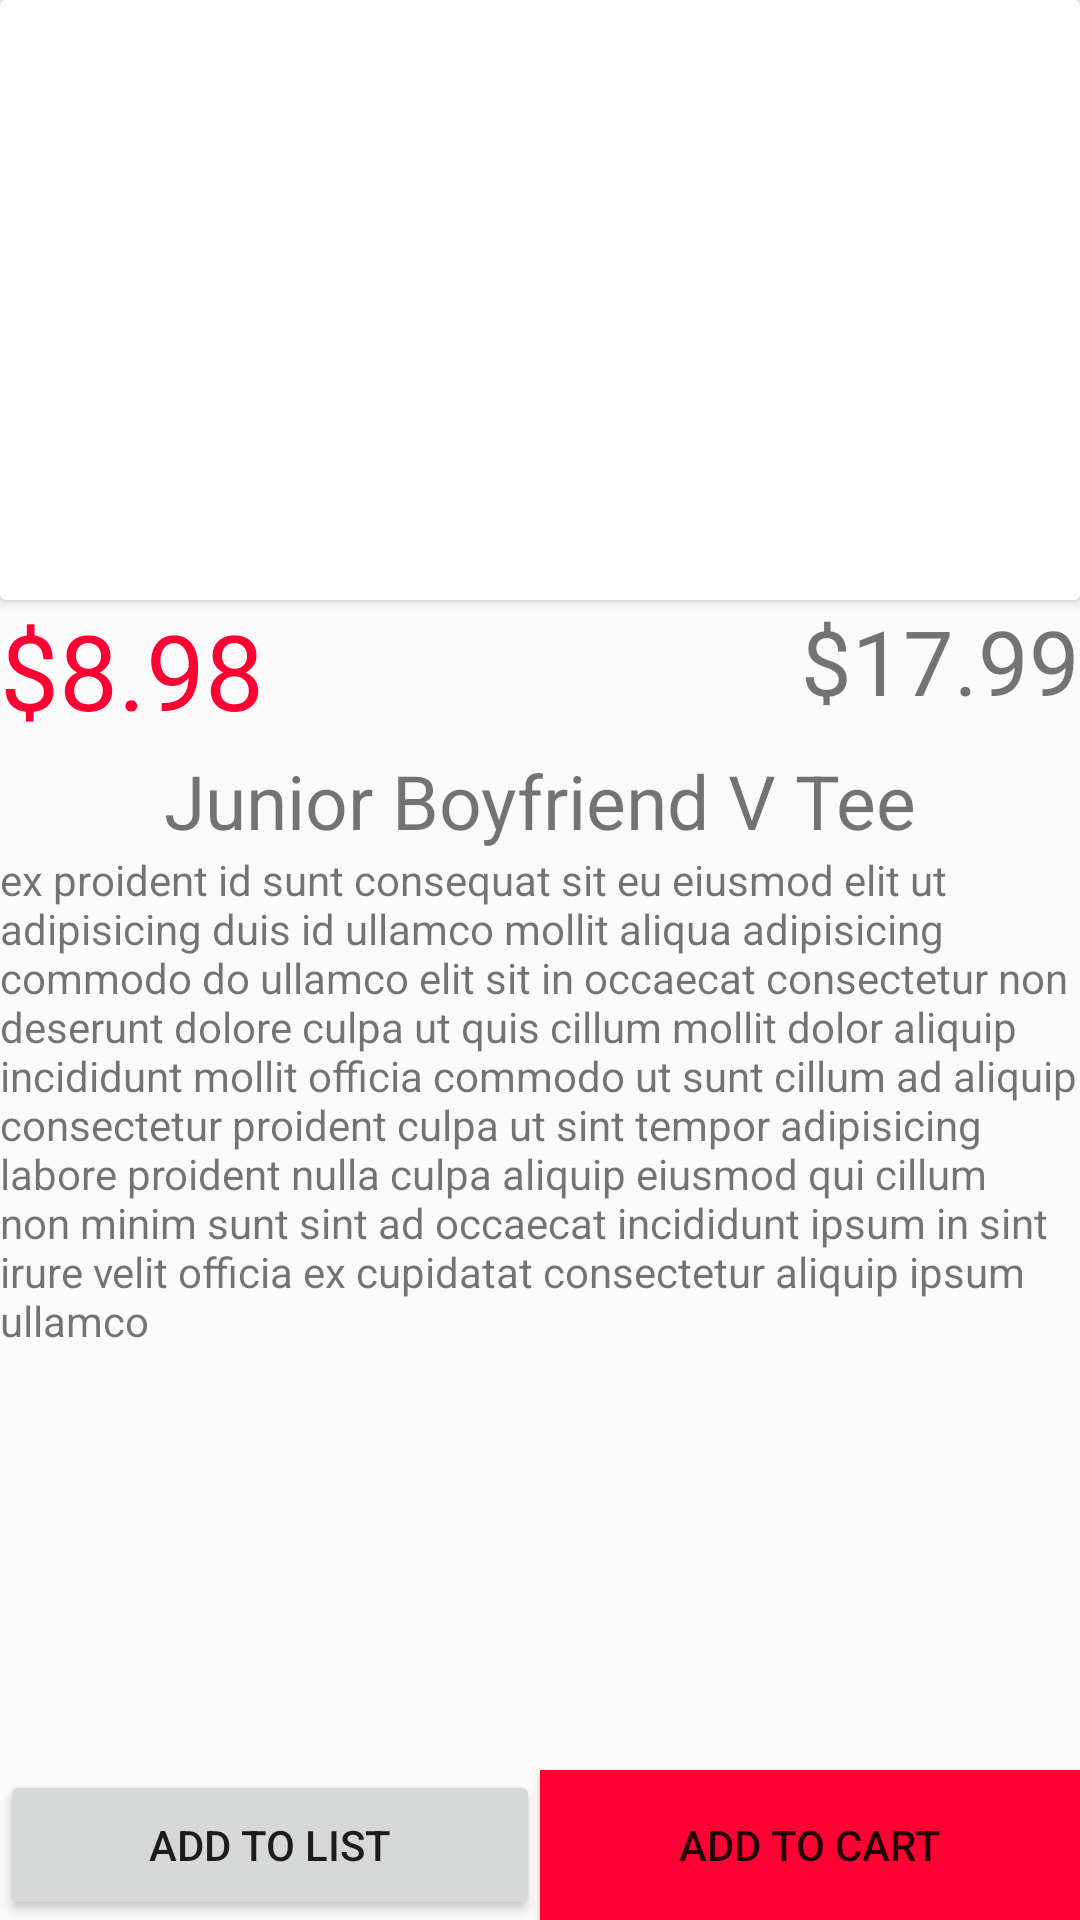

Reconstruct the res/layout file that produces this screen, plus the resources it refers to.
<!-- AndroidManifest.xml: activity theme AppTheme -->
<!-- res/layout/activity_item_details.xml -->
<?xml version="1.0" encoding="utf-8"?>

<RelativeLayout xmlns:android="http://schemas.android.com/apk/res/android"
    xmlns:app="http://schemas.android.com/apk/res-auto"
    xmlns:tools="http://schemas.android.com/tools"
    android:layout_width="match_parent"
    android:layout_height="match_parent"
    android:layout_margin="@dimen/fab_margin"
    tools:context="com.abhishek.TargetDeals.activity.ItemDetailsActivity">

    <android.support.v7.widget.CardView
        android:id="@+id/imgItemImage"
        android:layout_width="match_parent"
        android:layout_height="200dp">

        <ImageView
            android:id="@+id/imgDeailsView"
            android:layout_width="match_parent"
            android:layout_height="match_parent" />

    </android.support.v7.widget.CardView>
<LinearLayout
    android:id="@+id/linearlayoutprice"
    android:layout_width="match_parent"
    android:layout_height="50dp"
    android:orientation="horizontal"
    android:layout_below="@id/imgItemImage"
    >
    <TextView
        android:id="@+id/tvSalePrice"
        android:layout_width="wrap_content"
        android:layout_height="match_parent"
        android:gravity="left"
        android:text="$8.98"
        android:textColor="@color/aisle"
        android:textSize="35dp"
        android:layout_weight="1"/>
    <TextView
        android:id="@+id/tvPrice"
        android:layout_width="wrap_content"
        android:layout_height="match_parent"
        android:gravity="right"
        android:textSize="30dp"
        android:text="$17.99"
        android:layout_weight="1"
        />

</LinearLayout>
    <TextView
        android:id="@+id/tvItemName"
        android:layout_width="match_parent"
        android:layout_height="wrap_content"
        android:layout_below="@+id/linearlayoutprice"
        android:gravity="center_horizontal"
        android:text="Junior Boyfriend V Tee"
        android:textSize="@dimen/text_heading_25" />

    <TextView
        android:id="@+id/tvItemDescription"
        android:layout_width="match_parent"
        android:layout_height="wrap_content"
        android:layout_below="@+id/tvItemName"
        android:maxLines="1000"
        android:scrollbars="vertical"
        android:text="ex proident id sunt consequat sit eu eiusmod elit ut adipisicing duis id ullamco mollit aliqua adipisicing commodo do ullamco elit sit in occaecat consectetur non deserunt dolore culpa ut quis cillum mollit dolor aliquip incididunt mollit officia commodo ut sunt cillum ad aliquip consectetur proident culpa ut sint tempor adipisicing labore proident nulla culpa aliquip eiusmod qui cillum non minim sunt sint ad occaecat incididunt ipsum in sint irure velit officia ex cupidatat consectetur aliquip ipsum ullamco" />

    <LinearLayout
        android:layout_width="match_parent"
        android:layout_height="50dp"
        android:orientation="horizontal"
        android:layout_alignParentBottom="true">


        <Button
            android:layout_width="match_parent"
            android:layout_height="match_parent"
            android:layout_weight="1"
            android:text="@string/add_to_list"
            />
        <Button
            android:layout_width="match_parent"
            android:layout_height="match_parent"
            android:layout_weight="1"
            android:text="@string/add_to_cart"
            android:background="@color/aisle"/>
    </LinearLayout>

</RelativeLayout>
<!-- resources referenced by this layout -->
<resources>
  <color name="aisle">#ff0033</color>
  <dimen name="fab_margin">16dp</dimen>
  <dimen name="text_heading_25">25sp</dimen>
  <string name="add_to_cart">add to cart</string>
  <string name="add_to_list">add to list</string>
  <style name="AppTheme" parent="Theme.AppCompat.Light">
          
          <item name="colorPrimary">@color/colorPrimary</item>
          <item name="colorPrimaryDark">@color/colorPrimaryDark</item>
          <item name="colorAccent">@color/colorAccent</item>
      </style>
  <color name="colorPrimary">#5266d2</color>
  <color name="colorPrimaryDark">#18191b</color>
  <color name="colorAccent">#504b4d</color>
</resources>
